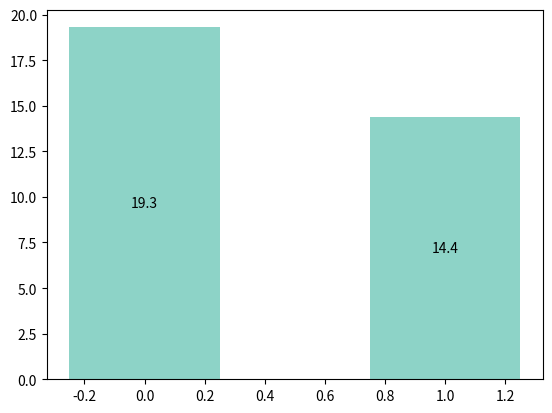

The matplotlib source for this figure: (Note: this script raises an exception after producing the figure.)
#!/usr/bin/env python

import decimal
import argparse
import os
import os.path
import re

import numpy as np
import matplotlib.pyplot as plt
from operator import add
import operator

# 256 old
# running_time = [5.7,  5.6,  4.2,  4.0 ]
# blocked_time = [2.9,  2.8,  3.3,  2.9 ]
# idle_time    = [21.9, 17.1, 12.8, 15.6]


# 256
running_time = [5.7,  5.6,   5.1,  5.1, 4.9, 3.6]
blocked_time = [2.9,  2.8,   5.7, 10.6, 4.5, 3.5]
idle_time    = [21.9, 17.1, 11.7,  4.4, 5.5, 7.7]

# 512
running_time = [19.3, 14.4]
blocked_time = [16.8, 13.7]
idle_time    = [4.5 , 5.2]

# 256 old 
# physbam = [1.1, 3.0]

# 256
physbam = [1.7, 2.4]

# 512
physbam = [12, 12.4]

# Plot the results in stack bar 
N = len(running_time)
P = 3
ind = np.arange(N)
width = 0.5

Data = []
Data.append(running_time)
Data.append(blocked_time)
Data.append(idle_time)


Legends = []
Legends.append('Nimbus::Running')
Legends.append('Nimbus::Blocked')
Legends.append('Nimbus::Idle')
Legends.append('MPI::Compute')
Legends.append('MPI::Blocked')

Colors = []

Colors.append('#8dd3c7')
# Colors.append('#ffffb3')
Colors.append('#bebada')
Colors.append('w')


bottom = []
bottom.append([0] * N)

Parts = []

for i in range(0, P):
  p = plt.bar(ind, Data[i], width, color=Colors[i], hatch='', bottom=bottom[i])
  for num, rect in zip(Data[i], p):
    plt.text(rect.get_x() + rect.get_width()/2.,
             rect.get_y() + rect.get_height()/2.,
             '{:.1f}'.format(num),
             ha='center', va='center')

  bottom.append(map(add, bottom[i], Data[i]))
  if (i == P - 1):
    for num, rect in zip(bottom[i+1], p):
      plt.text(rect.get_x() + rect.get_width()/2.,
               rect.get_y() + rect.get_height() + .5,
               '{:.1f}'.format(num),
               ha='center', va='center')

  Parts.append(p[0])


p = plt.bar(N, physbam[0], width, color='#ffffb3', bottom=0)
Parts.append(p[0])
plt.text(p[0].get_x() + p[0].get_width()/2.,
         p[0].get_y() + p[0].get_height()/2.,
         '{:.1f}'.format(physbam[0]),
         ha='center', va='center')

p = plt.bar(N, physbam[1], width, color='#fc8d62', bottom=physbam[0])
Parts.append(p[0])
plt.text(p[0].get_x() + p[0].get_width()/2.,
         p[0].get_y() + p[0].get_height()/2.,
         '{:.1f}'.format(physbam[1]),
         ha='center', va='center')

plt.text(p[0].get_x() + p[0].get_width()/2.,
         p[0].get_y() + p[0].get_height() + .5,
         '{:.1f}'.format(physbam[0] + physbam[1]),
         ha='center', va='center')

plt.ylabel('Average Iteration Time (seconds)')
# plt.xlabel('Different Simulation Setups')

# title  = 'PhysBAM Water Simulation Size 256 Cube, 64 uniform partitions, 100 projection iteration\n'
title  = 'PhysBAM Water Simulation Size 512 Cube, 64 uniform partitions, 100 projection iteration\n'
title += '8 c3.2xlarge EC2 workers each with 8 threads, c3.4xlarge controller with 8 assigning threads\n'

plt.title(title)

# 256
xticks = ['No Template', 'Worker Template \n (Only Projection)', 'Complete Worker Template \n + Complex Jobs', 'Binding Template', 'No Explicit \n Inter-Worker Before Set', 'Removed Worker Logging', 'PhysBAM']

# 512
xticks = ['Temlates and Memoization', 'Removed Worker Logging', 'PhysBAM']

plt.xticks(np.arange(N + 1) + width/2., xticks )
# plt.yticks(np.arange(0, total[0] , 6))
# plt.legend( (S[0][0], S[1][0], S[2][0], S[3][0], S[4][0]), ('Translator Compute', 'Compute', 'Translator Copy', 'Copy', 'Idle') )


plt.legend(reversed(Parts), reversed(Legends))

# 256
plt.ylim(0, 35)

# 512
plt.ylim(0, 45)

plt.savefig("test.png")
plt.show()
